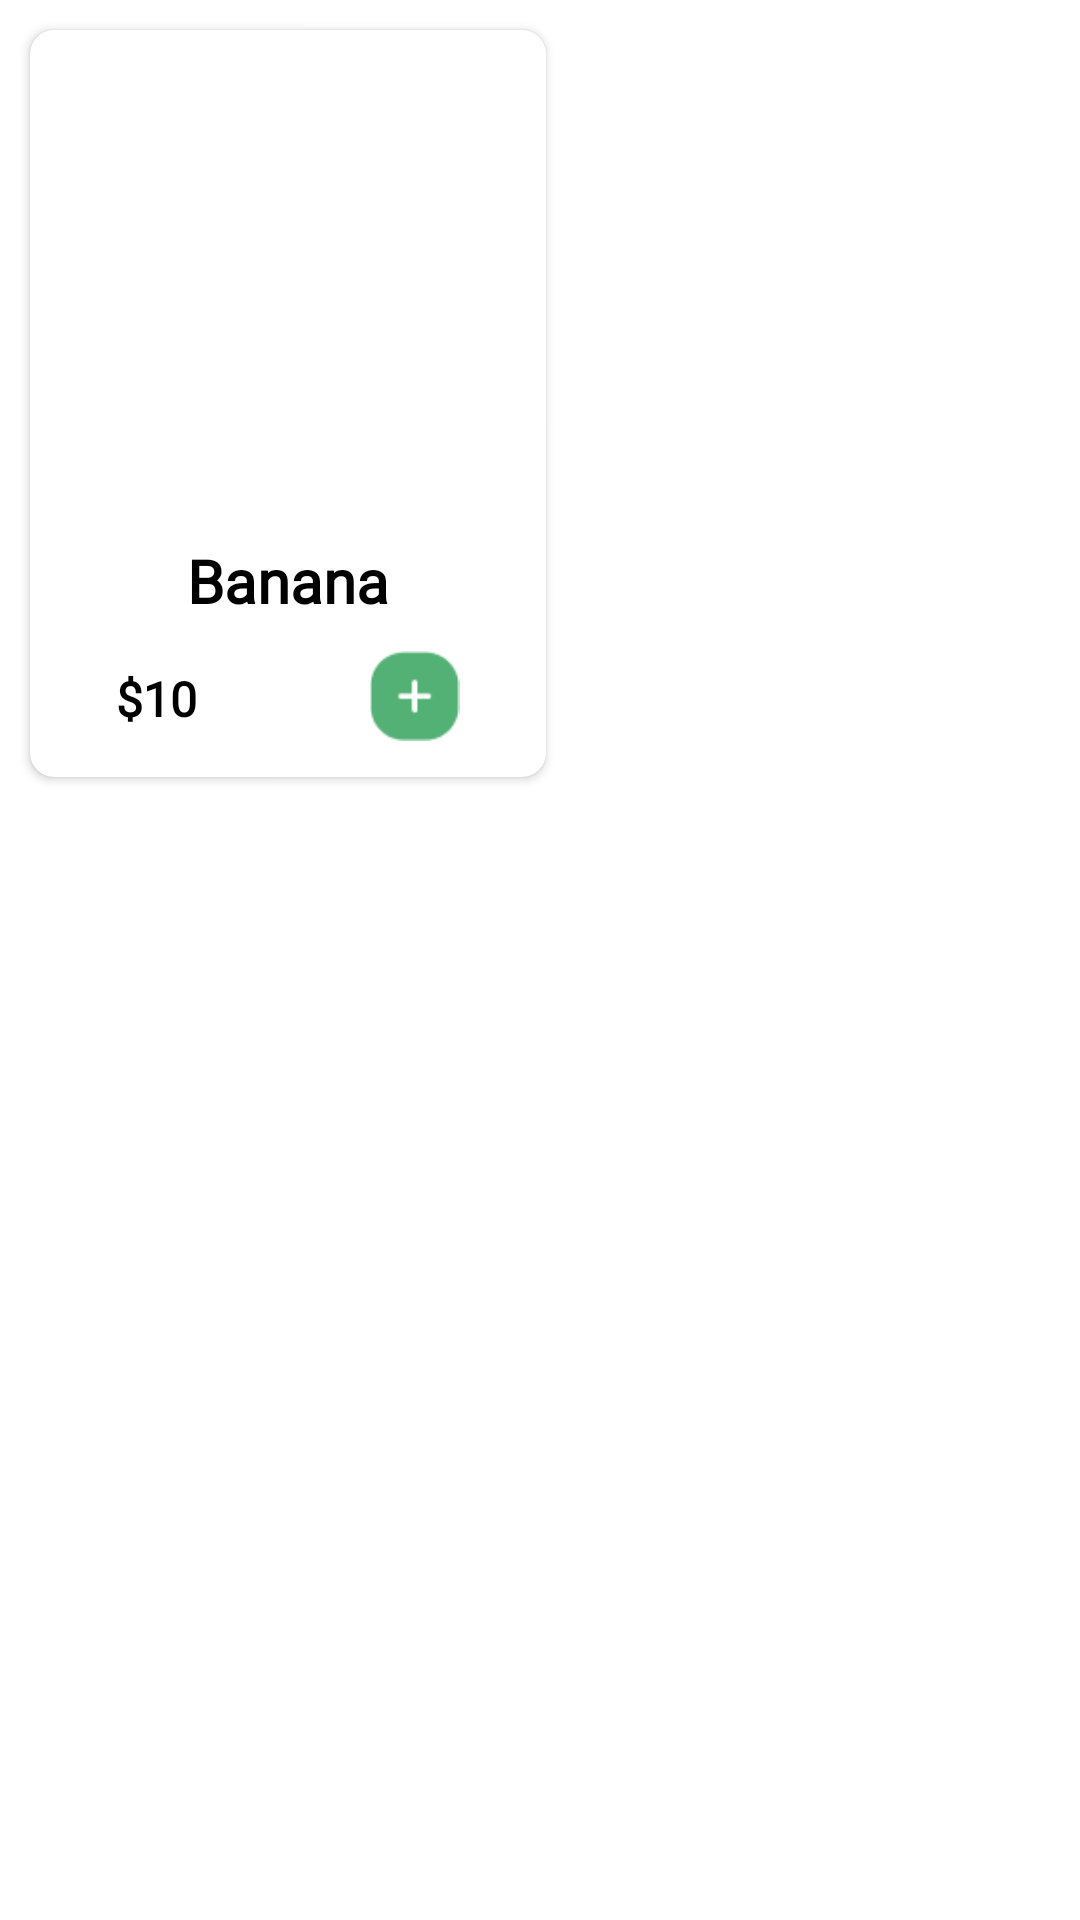

Reconstruct the res/layout file that produces this screen, plus the resources it refers to.
<!-- AndroidManifest.xml: application theme Theme.MyApplication -->
<!-- res/layout/detailitem_viewholder.xml -->
<?xml version="1.0" encoding="utf-8"?>
<androidx.constraintlayout.widget.ConstraintLayout xmlns:android="http://schemas.android.com/apk/res/android"
    xmlns:app="http://schemas.android.com/apk/res-auto"
    xmlns:tools="http://schemas.android.com/tools"
    android:layout_width="wrap_content"
    android:layout_height="wrap_content">

    <ScrollView
        android:layout_width="match_parent"
        android:layout_height="match_parent">

        <LinearLayout
            android:layout_width="match_parent"
            android:layout_height="wrap_content"
            android:orientation="vertical" >

            <androidx.cardview.widget.CardView
                android:layout_width="172dp"
                android:layout_height="249dp"
                android:layout_margin="10dp"
                app:cardCornerRadius="8dp">

                <LinearLayout

                    android:layout_width="match_parent"
                    android:layout_height="wrap_content"
                    android:orientation="vertical">

                    <ImageView
                        android:id="@+id/image"
                        android:layout_width="159dp"
                        android:layout_height="150dp"
                        android:layout_marginTop="20dp"
                        android:scaleType="fitCenter"
                        app:srcCompat="@drawable/banana" />

                    <TextView
                        android:id="@+id/name"
                        android:layout_width="wrap_content"
                        android:layout_height="wrap_content"
                        android:layout_gravity="center"
                        android:fontFamily="@font/dm_sans"
                        android:text="Banana"
                        android:textColor="@color/black"
                        android:textSize="20sp"
                        android:textStyle="bold" />

                    <LinearLayout
                        android:layout_width="match_parent"
                        android:layout_height="wrap_content"
                        android:orientation="horizontal">

                        <TextView
                            android:id="@+id/price"
                            android:layout_width="wrap_content"
                            android:layout_height="wrap_content"
                            android:layout_marginTop="15dp"
                            android:layout_weight="1"
                            android:fontFamily="@font/dm_sans"
                            android:text="$10"

                            android:textAlignment="center"
                            android:textColor="@color/black"
                            android:textSize="16dp"
                            android:textStyle="bold" />

                        <ImageView
                            android:id="@+id/addBtn"
                            android:layout_width="30dp"
                            android:layout_height="30dp"
                            android:layout_marginTop="10dp"
                            android:layout_weight="1"
                            app:srcCompat="@drawable/addbtn" />
                    </LinearLayout>

                </LinearLayout>
            </androidx.cardview.widget.CardView>
        </LinearLayout>
    </ScrollView>


</androidx.constraintlayout.widget.ConstraintLayout>
<!-- resources referenced by this layout -->
<resources>
  <color name="black">#FF000000</color>
  <!-- drawable addbtn: png bitmap (drawable-v24, 916 bytes) -->
  <style name="Theme.MyApplication" parent="Theme.MaterialComponents.DayNight.NoActionBar">
          
          <item name="colorPrimary">#53B175</item>
          <item name="colorPrimaryVariant">#53B175</item>
          <item name="colorOnPrimary">@color/white</item>
          
          <item name="colorSecondary">@color/teal_200</item>
          <item name="colorSecondaryVariant">@color/teal_700</item>
          <item name="colorOnSecondary">@color/black</item>
          
          <item name="android:statusBarColor" tools:targetApi="l">?attr/colorPrimaryVariant</item>
          
      </style>
  <color name="white">#FFFFFFFF</color>
  <color name="teal_200">#FF03DAC5</color>
  <color name="teal_700">#FF018786</color>
</resources>
